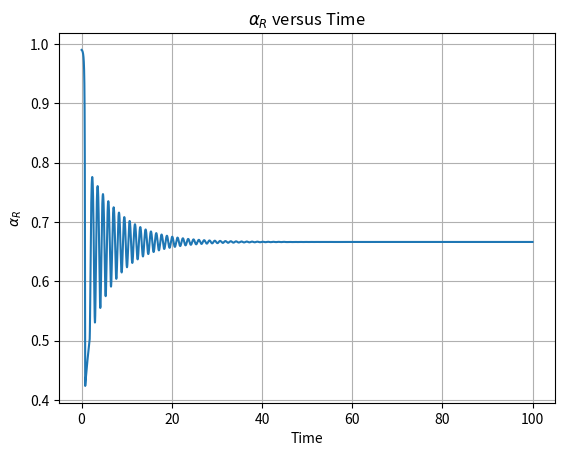

Reproduce this figure in Python.
import numpy as np
import matplotlib.pyplot as plt

dt=0.005
t=np.arange(0,100,dt)
n=len(t)

R=np.zeros(n,dtype=float)
P=np.zeros(n,dtype=float)
F=np.zeros(n,dtype=float)

R[0]=1
P[0]=1
F[0]=10

alphaR=np.zeros(n,dtype=float)
alphaR[0]=((F[0]/R[0])**2)/(1+(F[0]/R[0])**2)
alphaP=1-alphaR

#parameters
tauR=4
tauP=2
tauF=1/120
tauAA=1/120

def fR(R,P,F,alphaR):
	return alphaR*min(1,F/R)*R/tauR

def fP(R,P,F,alphaP):
	return alphaP*min(1,F/R)*R/tauP

def fF(R,P,F):
	return (P/tauF)-(min(1,F/R)*R/tauAA)
	
for i in range(n-1):
	R[i+1]=R[i]+dt*fR(R[i],P[i],F[i],alphaR[i])
	P[i+1]=P[i]+dt*fP(R[i],P[i],F[i],alphaP[i])
	F[i+1]=F[i]+dt*fF(R[i],P[i],F[i])
	alphaR[i+1]=((F[i+1]/R[i+1])**2)/(1+(F[i+1]/R[i+1])**2)
	alphaP[i+1]=1-alphaR[i+1]

plt.plot(t,alphaR)
plt.title(r"$\alpha_{R}$ versus Time")
plt.ylabel(r"$\alpha_{R}$")
plt.xlabel("Time")
plt.grid()
#plt.savefig("/home/<user>/Desktop/work/fig3.png",dpi=500)
plt.show()
